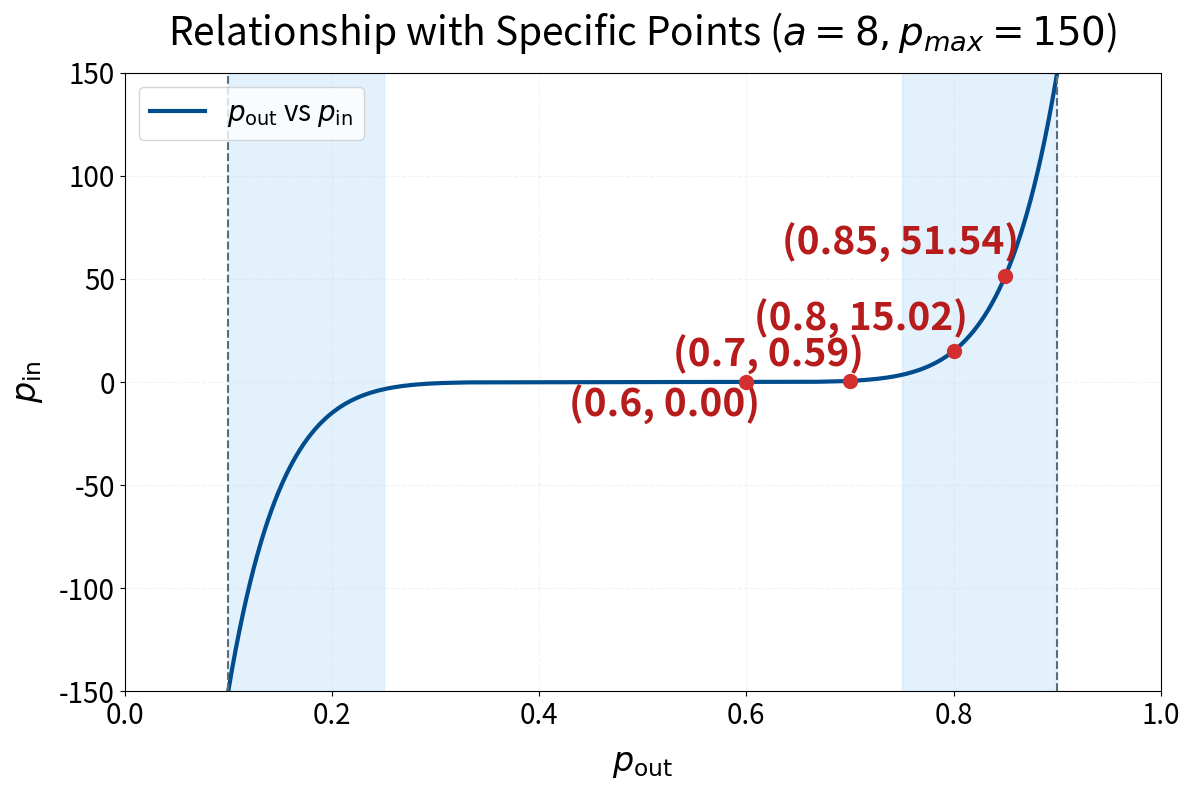

Source code (Python):
import numpy as np
import matplotlib.pyplot as plt

# 定数の設定
a = 8
p_max = 150

# 曲線描画用のデータ
p_in_curve = np.linspace(-p_max, p_max, 1000)
sign_p_in = np.where(p_in_curve >= 0, 1, -1)
p_out_curve = sign_p_in * 0.4 * (np.abs(p_in_curve) / p_max)**(1/a) + 0.5

# 特定のp_out値からp_inを逆算
p_out_targets = np.array([0.6, 0.7, 0.8, 0.85])
p_in_targets = p_max * ((p_out_targets - 0.5) / 0.4)**a

# グラフの設定
plt.figure(figsize=(12, 8), facecolor='white')
ax = plt.gca()

# フォントサイズ
TITLE_SIZE, LABEL_SIZE, TICK_SIZE, LEGEND_SIZE = 28, 24, 20, 20

# メイン曲線
plt.plot(p_out_curve, p_in_curve, color='#004c8c', linewidth=3, label=r'$p_{\mathrm{out}}$ vs $p_{\mathrm{in}}$')

# 特定の点をプロット
plt.scatter(p_out_targets, p_in_targets, color='#d32f2f', s=100, zorder=5)

# 点にラベルを付与
pos=[(10, -25), (10, 10), (10, 15), (10, 15)]
for x, y,pos in zip(p_out_targets, p_in_targets, pos):
    plt.annotate(f'({x}, {y:.2f})', (x, y), textcoords="offset points", xytext=pos, 
                 ha='right', fontsize=28, color='#b71c1c', fontweight='bold')

# 補助線と背景色
plt.axvline(0.1, color='#546e7a', linestyle='--', linewidth=1.5)
plt.axvline(0.9, color='#546e7a', linestyle='--', linewidth=1.5)
plt.axvspan(0.1, 0.25, color='#bbdefb', alpha=0.4)
plt.axvspan(0.75, 0.9, color='#bbdefb', alpha=0.4)

# 軸とタイトルの設定
plt.xlabel(r'$p_{\mathrm{out}}$', fontsize=LABEL_SIZE, labelpad=10)
plt.ylabel(r'$p_{\mathrm{in}}$', fontsize=LABEL_SIZE, labelpad=10)
plt.title(f'Relationship with Specific Points ($a={a}, p_{{max}}={p_max}$)', fontsize=TITLE_SIZE, pad=20)

plt.xticks(fontsize=TICK_SIZE)
plt.yticks(fontsize=TICK_SIZE)
plt.xlim(0, 1)
plt.ylim(-p_max, p_max)
plt.grid(True, linestyle='--', alpha=0.3, color='#cfd8dc')

plt.legend(loc='upper left', frameon=True, fontsize=LEGEND_SIZE)
plt.tight_layout()
plt.savefig('power_normalize_plot.png',dpi=400)